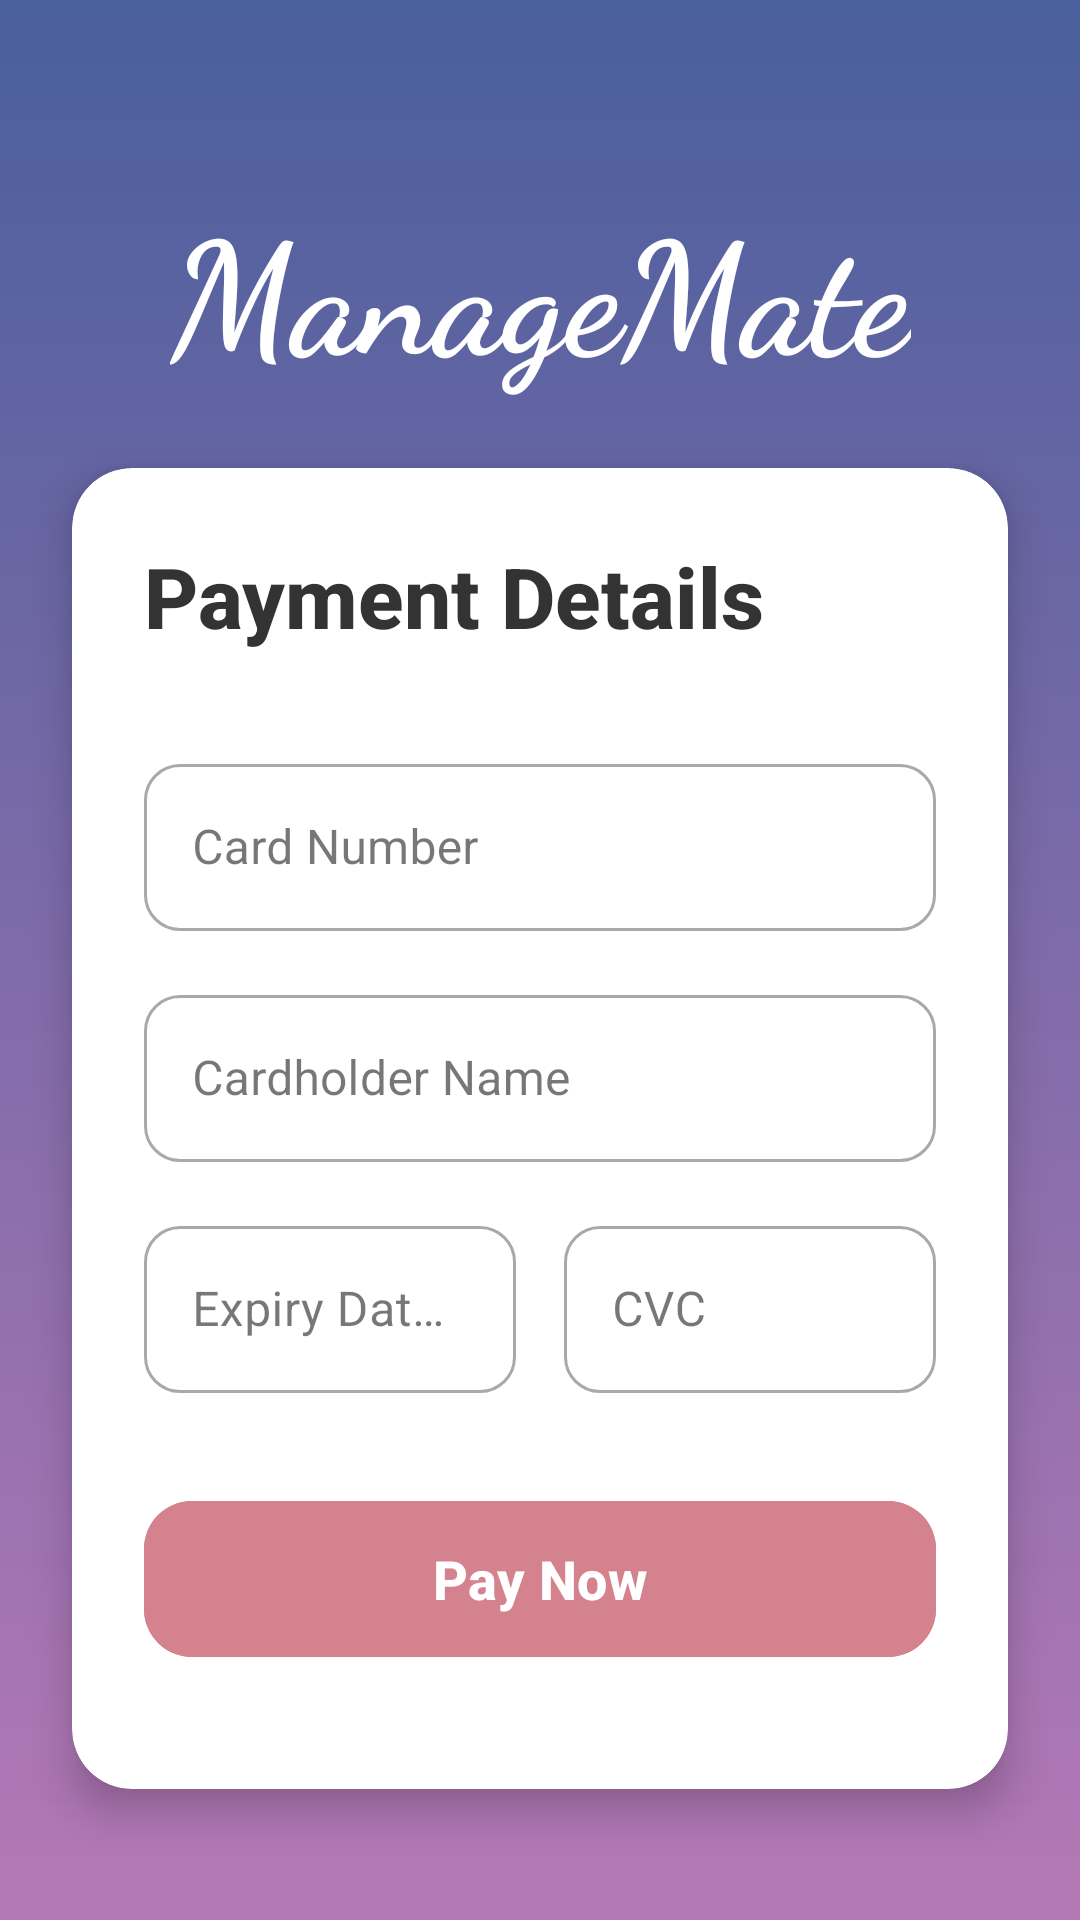

Reconstruct the res/layout file that produces this screen, plus the resources it refers to.
<!-- AndroidManifest.xml: application theme Theme.EventManagment -->
<!-- res/layout/activity_payment.xml -->
<?xml version="1.0" encoding="utf-8"?>
<androidx.constraintlayout.widget.ConstraintLayout xmlns:android="http://schemas.android.com/apk/res/android"
    xmlns:app="http://schemas.android.com/apk/res-auto"
    xmlns:tools="http://schemas.android.com/tools"
    android:layout_width="match_parent"
    android:layout_height="match_parent"
    android:background="@drawable/image_inspired_gradient"
    tools:context=".PaymentActivity">

    <TextView
        android:id="@+id/brand_name"
        android:layout_width="wrap_content"
        android:layout_height="wrap_content"
        android:layout_marginTop="60dp"
        android:fontFamily="cursive"
        android:text="ManageMate"
        android:textColor="@android:color/white"
        android:textSize="52sp"
        android:textStyle="bold"
        app:layout_constraintEnd_toEndOf="parent"
        app:layout_constraintStart_toStartOf="parent"
        app:layout_constraintTop_toTopOf="parent" />

    <androidx.cardview.widget.CardView
        android:layout_width="match_parent"
        android:layout_height="wrap_content"
        android:layout_marginStart="24dp"
        android:layout_marginTop="24dp"
        android:layout_marginEnd="24dp"
        app:cardCornerRadius="20dp"
        app:cardElevation="8dp"
        app:layout_constraintEnd_toEndOf="parent"
        app:layout_constraintStart_toStartOf="parent"
        app:layout_constraintTop_toBottomOf="@+id/brand_name">

        <androidx.constraintlayout.widget.ConstraintLayout
            android:layout_width="match_parent"
            android:layout_height="wrap_content"
            android:padding="24dp">

            <TextView
                android:id="@+id/paymentTitle"
                android:layout_width="wrap_content"
                android:layout_height="wrap_content"
                android:fontFamily="sans-serif-medium"
                android:text="Payment Details"
                android:textColor="#333333"
                android:textSize="28sp"
                android:textStyle="bold"
                app:layout_constraintStart_toStartOf="parent"
                app:layout_constraintTop_toTopOf="parent" />

            <com.google.android.material.textfield.TextInputLayout
                android:id="@+id/cardNumberLayout"
                style="@style/Widget.MaterialComponents.TextInputLayout.OutlinedBox"
                android:layout_width="0dp"
                android:layout_height="wrap_content"
                android:layout_marginTop="32dp"
                android:hint="Card Number"
                app:boxCornerRadiusBottomEnd="12dp"
                app:boxCornerRadiusBottomStart="12dp"
                app:boxCornerRadiusTopEnd="12dp"
                app:boxCornerRadiusTopStart="12dp"
                app:layout_constraintEnd_toEndOf="parent"
                app:layout_constraintStart_toStartOf="parent"
                app:layout_constraintTop_toBottomOf="@+id/paymentTitle">

                <com.google.android.material.textfield.TextInputEditText
                    android:id="@+id/cardNumberEdit"
                    android:layout_width="match_parent"
                    android:layout_height="wrap_content"
                    android:inputType="number" />

            </com.google.android.material.textfield.TextInputLayout>

            <com.google.android.material.textfield.TextInputLayout
                android:id="@+id/cardHolderNameLayout"
                style="@style/Widget.MaterialComponents.TextInputLayout.OutlinedBox"
                android:layout_width="0dp"
                android:layout_height="wrap_content"
                android:layout_marginTop="16dp"
                android:hint="Cardholder Name"
                app:boxCornerRadiusBottomEnd="12dp"
                app:boxCornerRadiusBottomStart="12dp"
                app:boxCornerRadiusTopEnd="12dp"
                app:boxCornerRadiusTopStart="12dp"
                app:layout_constraintEnd_toEndOf="parent"
                app:layout_constraintStart_toStartOf="parent"
                app:layout_constraintTop_toBottomOf="@+id/cardNumberLayout">

                <com.google.android.material.textfield.TextInputEditText
                    android:id="@+id/cardHolderNameEdit"
                    android:layout_width="match_parent"
                    android:layout_height="wrap_content"
                    android:inputType="textPersonName" />
            </com.google.android.material.textfield.TextInputLayout>

            <LinearLayout
                android:id="@+id/expiryAndCvcLayout"
                android:layout_width="0dp"
                android:layout_height="wrap_content"
                android:layout_marginTop="16dp"
                android:orientation="horizontal"
                app:layout_constraintEnd_toEndOf="parent"
                app:layout_constraintStart_toStartOf="parent"
                app:layout_constraintTop_toBottomOf="@id/cardHolderNameLayout">

                <com.google.android.material.textfield.TextInputLayout
                    android:id="@+id/expiryDateLayout"
                    style="@style/Widget.MaterialComponents.TextInputLayout.OutlinedBox"
                    android:layout_width="0dp"
                    android:layout_height="wrap_content"
                    android:layout_marginEnd="8dp"
                    android:layout_weight="1"
                    android:hint="Expiry Date (MM/YY)"
                    app:boxCornerRadiusBottomEnd="12dp"
                    app:boxCornerRadiusBottomStart="12dp"
                    app:boxCornerRadiusTopEnd="12dp"
                    app:boxCornerRadiusTopStart="12dp">

                    <com.google.android.material.textfield.TextInputEditText
                        android:id="@+id/expiryDateEdit"
                        android:layout_width="match_parent"
                        android:layout_height="wrap_content"
                        android:inputType="date" />
                </com.google.android.material.textfield.TextInputLayout>

                <com.google.android.material.textfield.TextInputLayout
                    android:id="@+id/cvcLayout"
                    style="@style/Widget.MaterialComponents.TextInputLayout.OutlinedBox"
                    android:layout_width="0dp"
                    android:layout_height="wrap_content"
                    android:layout_marginStart="8dp"
                    android:layout_weight="1"
                    android:hint="CVC"
                    app:boxCornerRadiusBottomEnd="12dp"
                    app:boxCornerRadiusBottomStart="12dp"
                    app:boxCornerRadiusTopEnd="12dp"
                    app:boxCornerRadiusTopStart="12dp">

                    <com.google.android.material.textfield.TextInputEditText
                        android:id="@+id/cvcEdit"
                        android:layout_width="match_parent"
                        android:layout_height="wrap_content"
                        android:inputType="numberPassword"
                        android:maxLength="3" />
                </com.google.android.material.textfield.TextInputLayout>

            </LinearLayout>

            <com.google.android.material.button.MaterialButton
                android:id="@+id/payButton"
                android:layout_width="0dp"
                android:layout_height="60dp"
                android:layout_marginTop="32dp"
                android:layout_marginBottom="16dp"
                android:backgroundTint="#D4828D"
                android:text="Pay Now"
                android:textAllCaps="false"
                android:textSize="18sp"
                android:textStyle="bold"
                app:cornerRadius="16dp"
                app:layout_constraintBottom_toBottomOf="parent"
                app:layout_constraintEnd_toEndOf="parent"
                app:layout_constraintStart_toStartOf="parent"
                app:layout_constraintTop_toBottomOf="@+id/expiryAndCvcLayout" />

        </androidx.constraintlayout.widget.ConstraintLayout>

    </androidx.cardview.widget.CardView>

</androidx.constraintlayout.widget.ConstraintLayout>
<!-- resources referenced by this layout -->
<resources>
  <!-- drawable image_inspired_gradient (drawable) -->
  <?xml version="1.0" encoding="utf-8"?>
  <shape xmlns:android="http://schemas.android.com/apk/res/android">
      <gradient
          android:angle="-45"
          android:startColor="#4A5F9D"
          android:endColor="#B578B6"
          android:type="linear" />
  </shape>
  <style name="Theme.EventManagment" parent="Base.Theme.EventManagment" />
  <style name="Base.Theme.EventManagment" parent="Theme.Material3.DayNight.NoActionBar">
          
          
      </style>
</resources>
